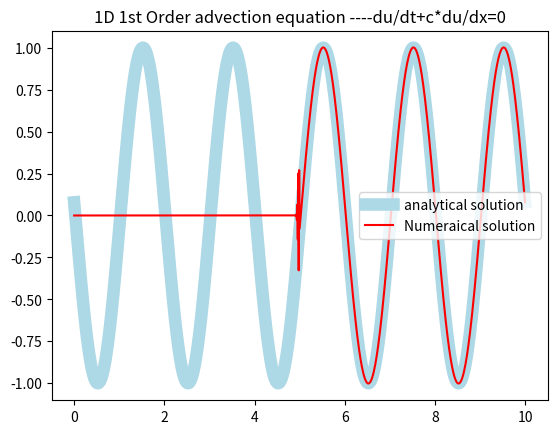

Write Python code to recreate this figure.
## 1d 1st order Advection eqaution du/dt+cdu/dx=0 (Hopefully it works)
import numpy as np
import matplotlib.pyplot as plt
#def f(x):
 #   return sin(x)
L=10
nx=1001
nt=500             #deltaT=nt*dt
dt=0.001            #mooving =c*deltaT
dx=(L/(nx-1))
c=10.05
CFL=c*dt/dx
print('CFL=',CFL,"c=",c,)
x=np.linspace(0,L,nx)
u=np.sin(np.pi*x)
r=np.ones(L)
o=u.copy()
print("Maximum Amplitide of initial solution (Numeraical)",max(o),"Minimum is ",min(o))
# plt.plot(x,o)
# plt.show()
print(u)
for i in range(nt):
    u_new=u.copy()
    # u[0] = np.sin(-np.pi*c*nt*dt)
    # u[0]=np.sin(-np.pi*(i+1)*c*dt)
    for j in range(1,nx):
        u[j]=u_new[j]-CFL*(u_new[j]-u_new[j-1])
#print(u)

a=max(u)
print("Max Numeraical Amplitude of final solution is ",a,"Minimum is",min(u))
# plt.plot(x,u)
# plt.show()
s=np.sin(np.pi*(x-c*nt*dt)) 
#print(s)
print("Maximum analytical Amplitide is",max(s),"Minimum is",min(s))
# plt.plot(x,s)
# plt.show()
#print(len(s),len(o),len(u))
e=s-u
print(e)
print("Error max is ",max(e),"Min is ",min(e))
plt.plot(x,s,label="analytical solution",linewidth="9",color="Lightblue")  
# plt.plot(x,o,label="Initial solution",color="Green")
# plt.plot(x,e,label="Error",color="Orange")
plt.plot(x,u,label="Numeraical solution",color="Red")
plt.title("1D 1st Order advection equation ----du/dt+c*du/dx=0")
plt.legend()
plt.show()
